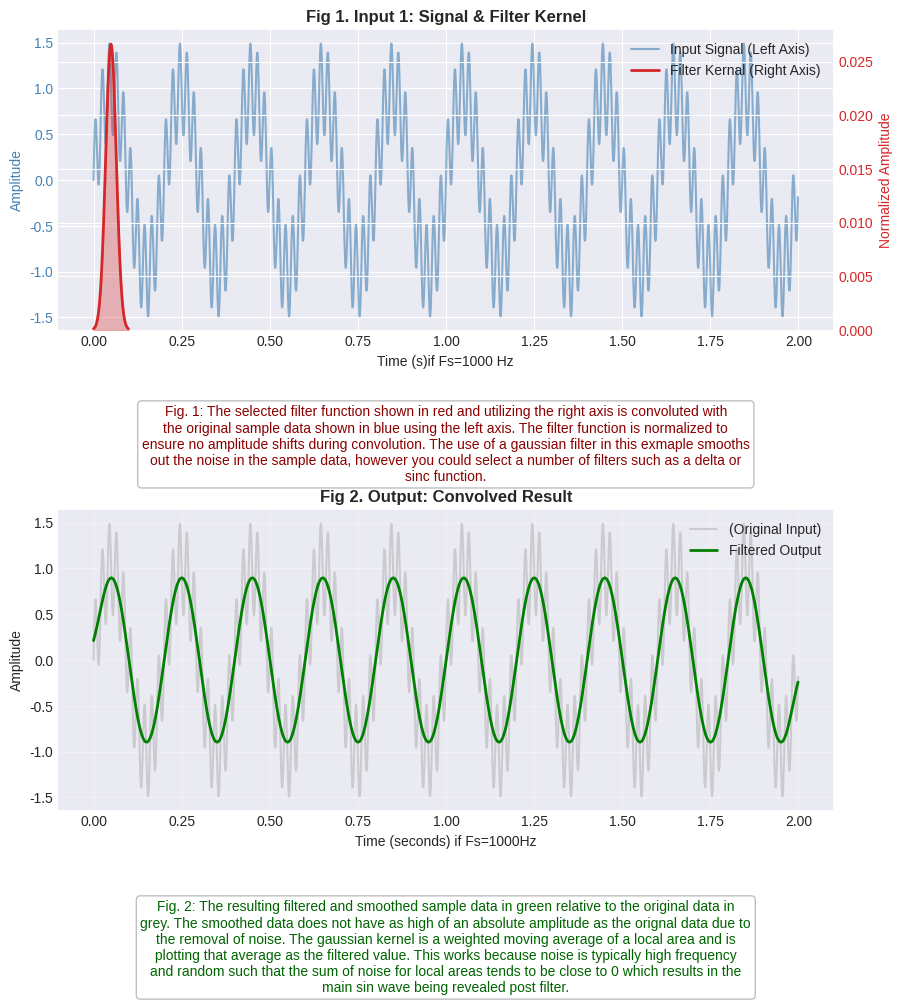
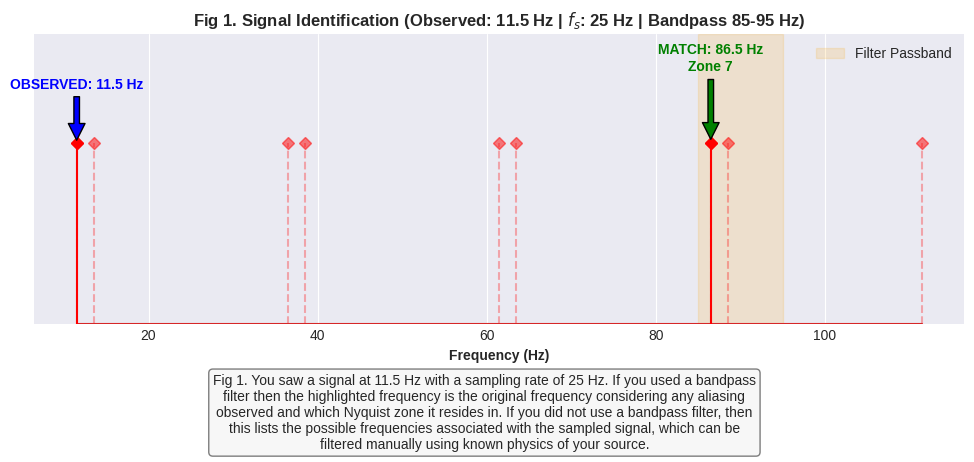

The matplotlib source for these figures, in order:
import numpy as np
import scipy.signal as signal
import matplotlib.pyplot as plt
import textwrap
plt.style.use('seaborn-v0_8-darkgrid')

#RF filter code using FFTs
def RF_filter(signal_array, filter_kernel, caption_text1, caption_text2, sampling_rate=1.0, show_graph=True):
    normalized_kernel = filter_kernel / np.sum(filter_kernel)
    filtered_signal = signal.fftconvolve(signal_array, normalized_kernel, mode='same')
    if show_graph:
        N = len(signal_array)
        t = np.arange(N) / sampling_rate
        M = len(filter_kernel)
        t_kernel = np.arange(M) / sampling_rate
        fig, (ax1, ax2) = plt.subplots(2, 1, figsize=(10, 10))
        plt.subplots_adjust(bottom=0.1, hspace=0.6)
        ax1.set_title("Fig 1. Input 1: Signal & Filter Kernel", fontweight='bold')
        ax1.plot(t, signal_array, color='steelblue', alpha=0.6, label='Input Signal (Left Axis)')
        ax1.tick_params(axis='y', labelcolor='steelblue')
        ax1_twin = ax1.twinx()
        ax1_twin.plot(t_kernel, normalized_kernel, color='#D62728', linewidth=2, label='Filter Kernal (Right Axis)')
        ax1_twin.fill_between(t_kernel, 0, normalized_kernel, color='#D62728', alpha=0.3)
        ax1_twin.tick_params(axis='y', labelcolor='#D62728')
        ax1_twin.set_ylim(bottom=0)
        ax1_twin.set_ylabel("Normalized Amplitude", color='#D62728')
        lines_1, labels_1 = ax1.get_legend_handles_labels()
        lines_2, labels_2 = ax1_twin.get_legend_handles_labels()
        ax1.legend(lines_1 + lines_2, labels_1 + labels_2, loc='upper right')
        ax1.set_xlabel(f"Time (s)if Fs={sampling_rate} Hz")
        ax1.set_ylabel("Amplitude", color = 'steelblue')
        desc_1 = caption_text1 
        desc_2 = caption_text2
        ax1.text(0.5, -0.25, textwrap.fill(desc_1, width = 100), transform=ax1.transAxes, ha='center', va='top', fontsize=10, color='darkred', bbox=dict(boxstyle="round,pad=0.3", fc="white", ec="gray", alpha=0.5))
        ax2.set_title("Fig 2. Output: Convolved Result", fontweight='bold')
        ax2.plot(t, signal_array, color='gray', alpha=0.3, label='(Original Input)')
        ax2.plot(t, filtered_signal, color='green', linewidth=2, label='Filtered Output')
        ax2.set_xlabel(f"Time (seconds) if Fs={sampling_rate}Hz")
        ax2.set_ylabel("Amplitude")
        ax2.legend(loc='upper right')
        ax2.grid(True, alpha=0.3)
        ax2.text(0.5, -0.3, textwrap.fill(desc_2, width = 100), transform=ax2.transAxes, ha='center', va='top', fontsize=10, color='darkgreen', bbox=dict(boxstyle="round,pad=0.3", fc="white", ec="gray", alpha=0.5))
       
        plt.show()
    return filtered_signal


#example for RF_filter function
from scipy.signal.windows import gaussian
fs = 1000 #1KHz
t = np.arange(2000) / fs

data = np.sin(2 * np.pi * 5 * t) + 0.5 * np.sin(2 * np.pi * 50 * t)

my_filter_shape = gaussian(100, std=15)
caption1 = "Fig. 1: The selected filter function shown in red and utilizing the right axis is convoluted with the original sample data shown in blue using the left axis. The filter function is normalized to ensure no amplitude shifts during convolution. The use of a gaussian filter in this exmaple smooths out the noise in the sample data, however you could select a number of filters such as a delta or sinc function."
caption2 = "Fig. 2: The resulting filtered and smoothed sample data in green relative to the original data in grey. The smoothed data does not have as high of an absolute amplitude as the orignal data due to the removal of noise. The gaussian kernel is a weighted moving average of a local area and is plotting that average as the filtered value. This works because noise is typically high frequency and random such that the sum of noise for local areas tends to be close to 0 which results in the main sin wave being revealed post filter."
clean_data = RF_filter(data, my_filter_shape, caption1, caption2, sampling_rate=fs)

print(f"Filtering complete. Output array shape: {clean_data.shape}") #do we get data back? check one check two

def force_alias(signal_array, input_fs, target_fs, show_graph=True):
    M = int(input_fs / target_fs)
    aliased_signal = signal_array[::M]
    t_new = np.arange(len(aliased_signal)) / target_fs
    t_original = np.arange(len(signal_array)) / input_fs
   # print(len(aliased_signal), target_fs)
    #print(len(signal_array), input_fs)
    #print(t_new)
    #print(t_original)
    if show_graph:
        fig, ax = plt.subplots(figsize=(12, 6))
        plt.subplots_adjust(bottom=0.2) 
        ax.plot(t_original, signal_array, color='lightgray', linewidth=2, label=f'True Analog Signal ({input_fs} Hz)')
        ax.plot(t_new, aliased_signal, 'ro', label='Samples Taken')
        ax.plot(t_new, aliased_signal, 'r--', alpha=0.6, linewidth=2, label=f'Digital Interpretation ({target_fs} Hz)')
        ax.set_title(f"Visualizing Aliasing: {input_fs}Hz $\\rightarrow$ {target_fs}Hz", fontweight='bold')
        ax.set_xlabel("Time (seconds)")
        ax.set_ylabel("Amplitude")
        ax.legend(loc='upper right')
        ax.grid(True, alpha=0.3)
        desc = (
            f"Fig. 3: The red dots show the only data the computer sees. "
            f"Notice how they connect to form a wave that might be completely different "
            f"from the gray 'real' wave. This new wave is the alias."
        )
        wrapped_desc = textwrap.fill(desc, width=100)
        plt.figtext(0.5, 0.05, wrapped_desc, ha='center', fontsize=10, 
                    bbox=dict(boxstyle="round,pad=0.3", fc="white", ec="gray", alpha=0.5))
        
        plt.show()
    
    return aliased_signal, t_new


def id_signal_candidates(fig_num, observed, current_fs, filter_range=None, show_graph=True):
    #identifies potential true frequencies and highlights the one within the analog filter range
    #filter_range: tuple (f_min, f_max)
    
    candidates =[]
    f_nyquist = fs /2 

    #logic for finding frequency within filter range
    match = None
    nyquist_zone = None
    if filter_range:
        f_min, f_max = filter_range
        num_candidates = int(np.ceil(f_max / current_fs))
    else:
        num_candidates = 5
        
        
                
    for N in range(num_candidates+1):
        f_possible_1 = N*current_fs + observed
        f_possible_2 = N*current_fs - observed
        if f_possible_1 > 0: candidates.append(f_possible_1)
        if f_possible_2 > 0: candidates.append(f_possible_2)  
        #plt.figure(figsize=(12, 6))
    unique_candidates = sorted(list(set(candidates)))

    if filter_range:
        for f in unique_candidates:
            if f_min <= f <= f_max:
                match = f
                nyquist_zone = int(np.ceil(f/(current_fs/2)))
                break
        
    if show_graph:
        fig, ax = plt.subplots(figsize=(12, 5))
        plt.subplots_adjust(bottom=0.3)

        #plots all candidates
        markerline, stemlines, baseline = ax.stem(unique_candidates, np.ones(len(unique_candidates)))
        plt.setp(markerline, color='red', marker='D', markersize=6, alpha=0.5)
        plt.setp(stemlines, color='red', linestyle='--', alpha = 0.3)

        #highlight filter range
        if filter_range:
            ax.axvspan(filter_range[0], filter_range[1], color='orange', alpha=0.15, label='Filter Passband') 
        #highlight frequency
        if match:
            ax.stem([match], [1], linefmt='r-', markerfmt='rD', basefmt=' ')
            ax.annotate(f'MATCH: {match} Hz\nZone {nyquist_zone}', xy=(match, 1), xytext=(match, 1.4), arrowprops=dict(facecolor='green', shrink=0.05), ha='center', fontweight='bold', color='green')
        if observed:
            ax.stem([observed], [1], linefmt='r-', markerfmt='rD', basefmt=' ')
            ax.annotate(f'OBSERVED: {observed} Hz', xy=(observed, 1), xytext=(observed, 1.3), arrowprops=dict(facecolor='blue', shrink=0.05), ha='center', fontweight='bold', color='blue')
        #ax.annotate('Observed\n(Alias)', xy=(observed, 1), xytext=(observed, 1.3),
                    #arrowprops=dict(facecolor='black', shrink=0.05), ha='center')
        ax.set_yticks([]) 
        ax.set_title(f"Fig {fig_num}. Signal Identification (Observed: {observed} Hz | $f_s$: {current_fs} Hz | Bandpass {np.min(filter_range)}-{np.max(filter_range)} Hz)", fontweight='bold')
        ax.set_xlabel("Frequency (Hz)", fontweight='bold')
        ax.set_ylim(0, 1.6)
        desc = (
        f"""Fig {fig_num}. You saw a signal at {observed} Hz with a sampling rate of {current_fs} Hz. If you used a bandpass filter then the highlighted frequency is the original frequency considering any aliasing observed and which Nyquist zone it resides in. If you did not use a bandpass filter, then this lists the possible frequencies associated with the sampled signal, which can be filtered manually using known physics of your source."""
        )
        wrapped_desc = textwrap.fill(desc, width=90)
        plt.figtext(0.5, 0.05, wrapped_desc, ha='center', fontsize=10,
                    bbox=dict(boxstyle="round,pad=0.3", fc="#f0f0f0", ec="black", alpha=0.5))
        plt.legend(loc='upper right')
        print("-" * 30)
        print(f"ANALYSIS FOR {observed} Hz (Fs = {current_fs} Hz)")
        print(f"Potential Frequencies: {unique_candidates}")
        if match:
            print(f"IDENTIFIED SIGNAL: {match} Hz (Nyquist Zone {nyquist_zone})")
        print("-" * 30)
        plt.show()
    return {"all_candidates": unique_candidates, "identified_f": match, "nyquist_zone":nyquist_zone}, match

#this is a test cell for the force_alias and _id_signal_candidates functions
result = id_signal_candidates(fig_num=1, observed=11.5, current_fs=25, filter_range=(85, 95))
